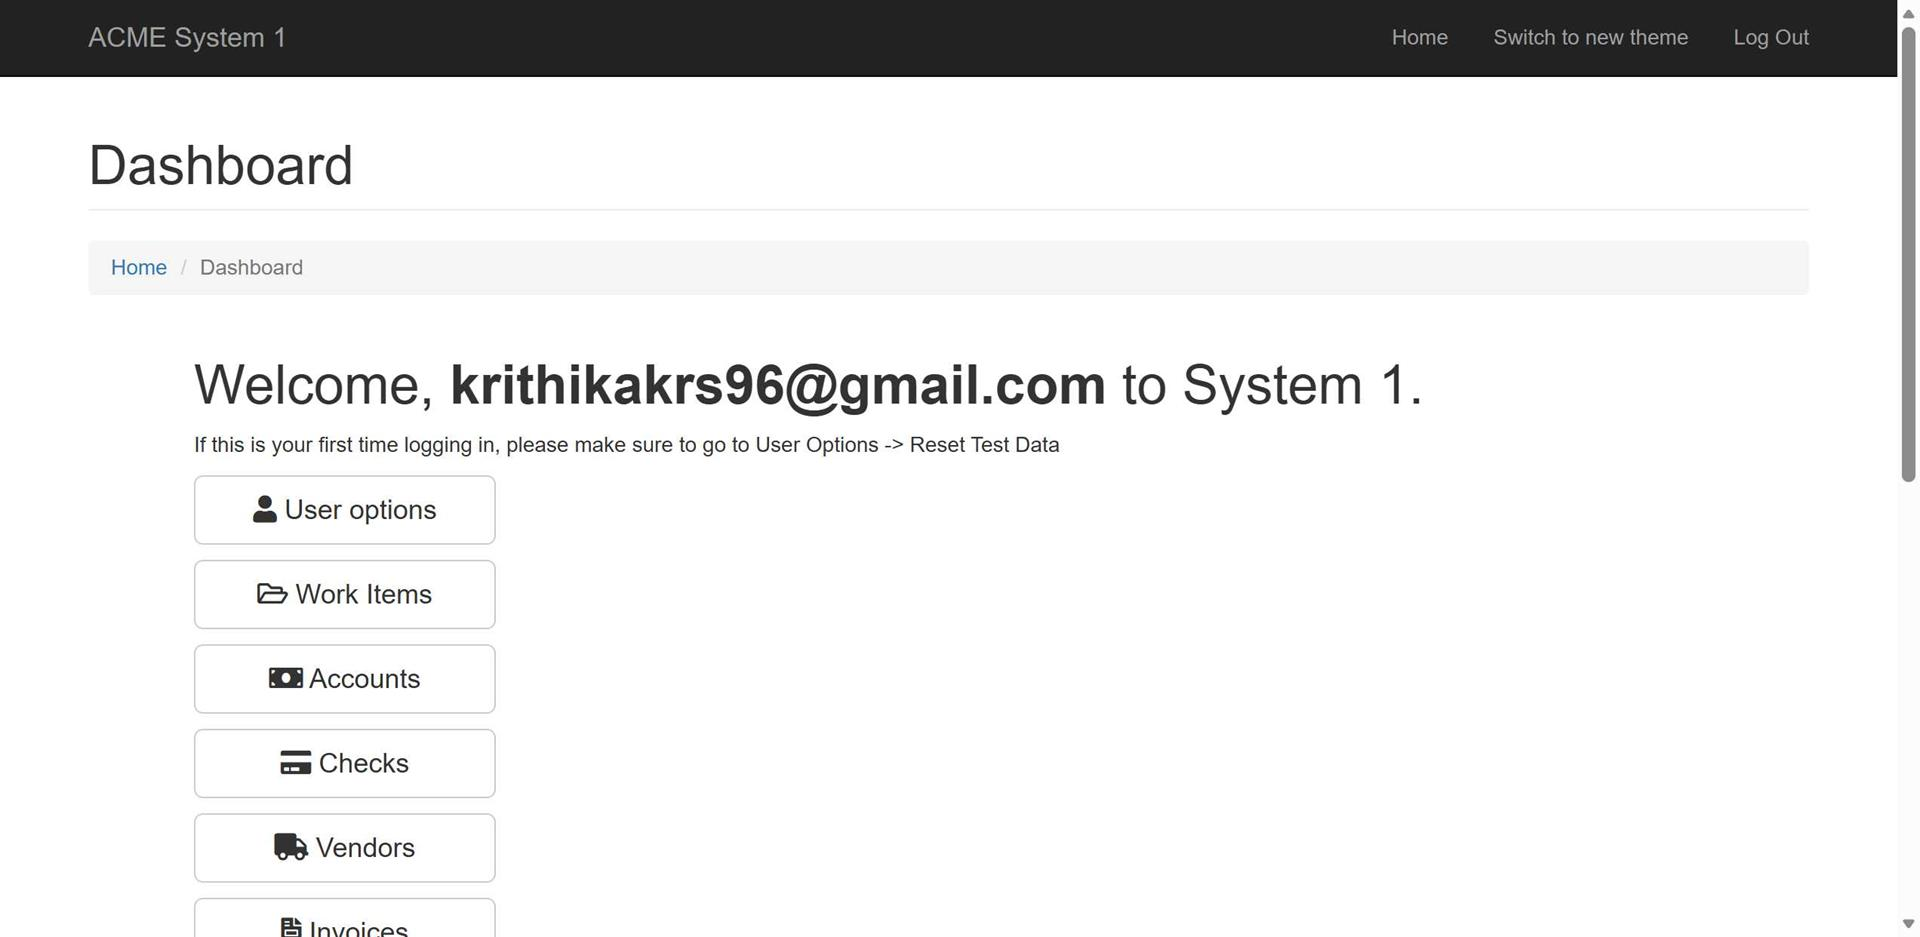
Task: Use the "check app state" and "verify execution" features to check if the user is logged in to the ACME page. If the user is not logged in, log an error message. If the user is logged in, navigate to Vendor > Add New Vendor section. Enter the details of the new vendor and verify that the vendor is added successfully. 
Workflow: NavigatingToVendor

Step 1: Edge ACME System 1 - Dashboard(2) in window 'ACME System 1 - Dashboard' (msedge.exe)
